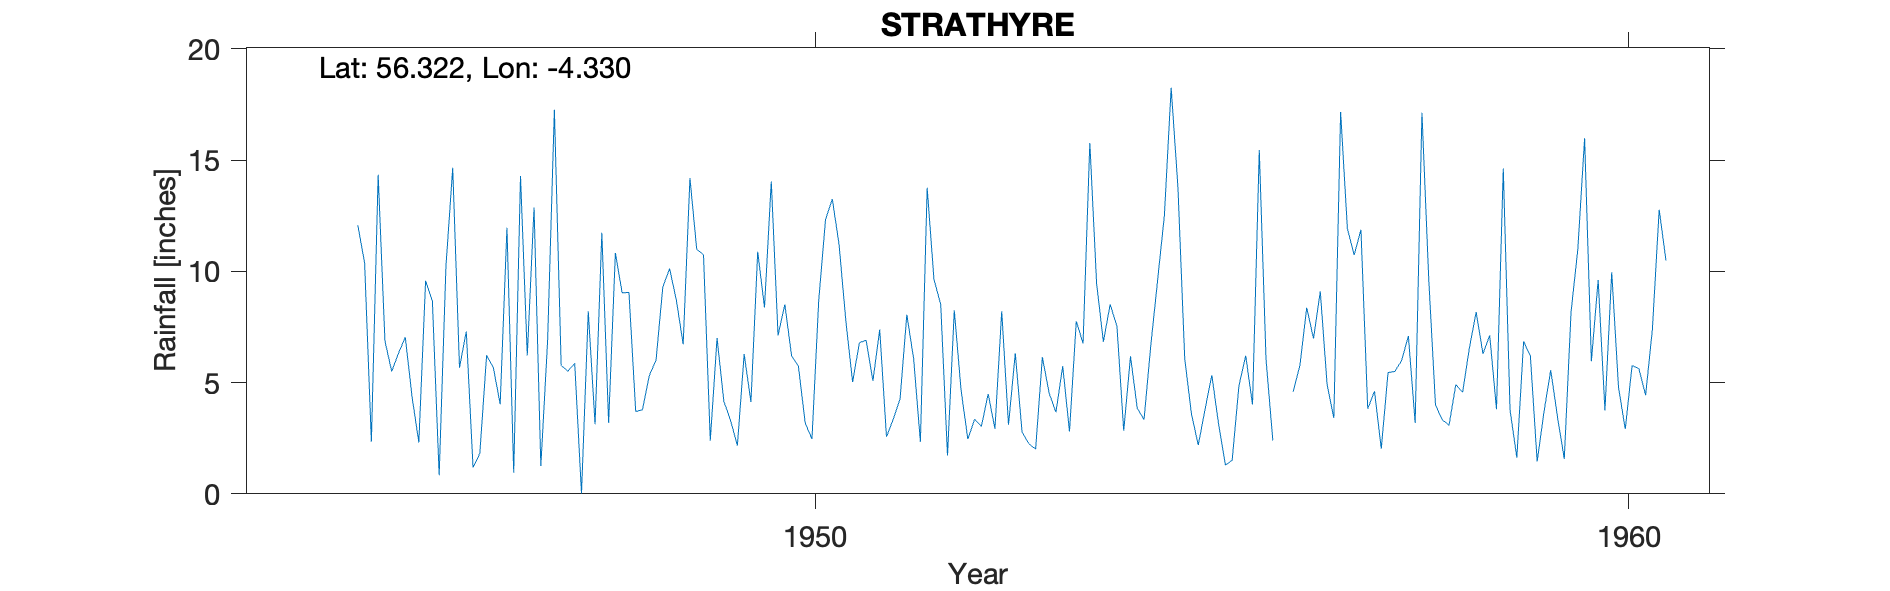

The data file committed next to this chart (first rows):
STRATHYRE, , , , , , , , , , , , , , , , , , , , 
Grid ref, NN560168, Long, -4.33, Lat, 56.32, Elevation, 425, ft, , , , , , , , , , , , 
Station no, 5524/5, , , , , , , , , , , , , , , , , , , 
, 1941, 1942, 1943, 1944, 1945, 1946, 1947, 1948, 1949, 1950, 1951, 1952, 1953, 1954, 1955, 1956, 1957, 1958, 1959, 1960
January, , , , , 2.35, 14.65, 12.87, 10.82, 10.99, 7.12, 6.79, 8.51, 2.78, 6.83, 6.08, 6.03, 11.92, 9.67, 3.76, 5.96
February, , , , , 14.34, 5.67, 1.25, 9.03, 10.74, 8.51, 6.9, 1.72, 2.25, 8.51, 3.58, 2.4, 10.73, 3.99, 1.62, 9.61
March, , , , , 6.87, 7.3, 6.88, 9.05, 2.39, 6.2, 5.08, 8.25, 2.01, 7.53, 2.19, , 11.87, 3.33, 6.85, 3.75
April, , , , , 5.5, 1.18, 17.26, 3.7, 7, 5.74, 7.38, 4.67, 6.14, 2.84, 3.8, , 3.82, 3.08, 6.19, 9.96
May, , , , , 6.32, 1.82, 5.77, 3.78, 4.16, 3.19, 2.56, 2.46, 4.52, 6.18, 5.33, 4.59, 4.61, 4.91, 1.45, 4.78
June, , , , , 7.04, 6.23, 5.51, 5.31, 3.29, 2.46, 3.36, 3.35, 3.67, 3.84, 3.12, 5.78, 2.03, 4.56, 3.67, 2.91
July, , , , , 4.36, 5.66, 5.87, 6.01, 2.17, 8.68, 4.27, 3.03, 5.74, 3.34, 1.29, 8.36, 5.45, 6.55, 5.56, 5.76
August, , , , , 2.31, 4.03, 0.02, 9.3, 6.28, 12.31, 8.05, 4.49, 2.8, 6.68, 1.51, 6.98, 5.5, 8.17, 3.45, 5.63
September, , , , , 9.58, 11.96, 8.2, 10.12, 4.13, 13.25, 6.08, 2.93, 7.76, 9.6, 4.86, 9.1, 5.99, 6.29, 1.57, 4.43
October, , , , , 8.66, 0.95, 3.13, 8.7, 10.88, 11.21, 2.34, 8.2, 6.76, 12.51, 6.21, 4.93, 7.09, 7.12, 8.17, 7.39
November, , , , 12.07, 0.84, 14.28, 11.73, 6.72, 8.37, 7.78, 13.75, 3.1, 15.77, 18.25, 4.01, 3.41, 3.18, 3.8, 10.99, 12.77
December, , , , 10.38, 10.22, 6.22, 3.19, 14.19, 14.04, 5.02, 9.64, 6.32, 9.45, 13.77, 15.45, 17.16, 17.12, 14.62, 15.98, 10.49
Total, , , , , 78.39, 79.95, 81.68, 96.73, 84.44, 91.47, 76.2, 57.03, 69.65, 99.88, 57.43, , 89.31, 76.09, 69.26, 83.44
1945 Ja estd, , , , , , , , , , , , , , , , , , , , 
1950 Ja Jun Jul Oct Nov part estimated b…, , , , , , , , , , , , , , , , , , , , 
1956 Mar Apr +T estd deleted, , , , , , , , , , , , , , , , , , , , 
Station no, 5524/5, , , , , , , , , , , , , , , , , , , 
Midas, 200, , , , , , , , , , , , , , , , , , , 
Hyd Stn, 891684, , , , , , , , , , , , , , , , , , , 
